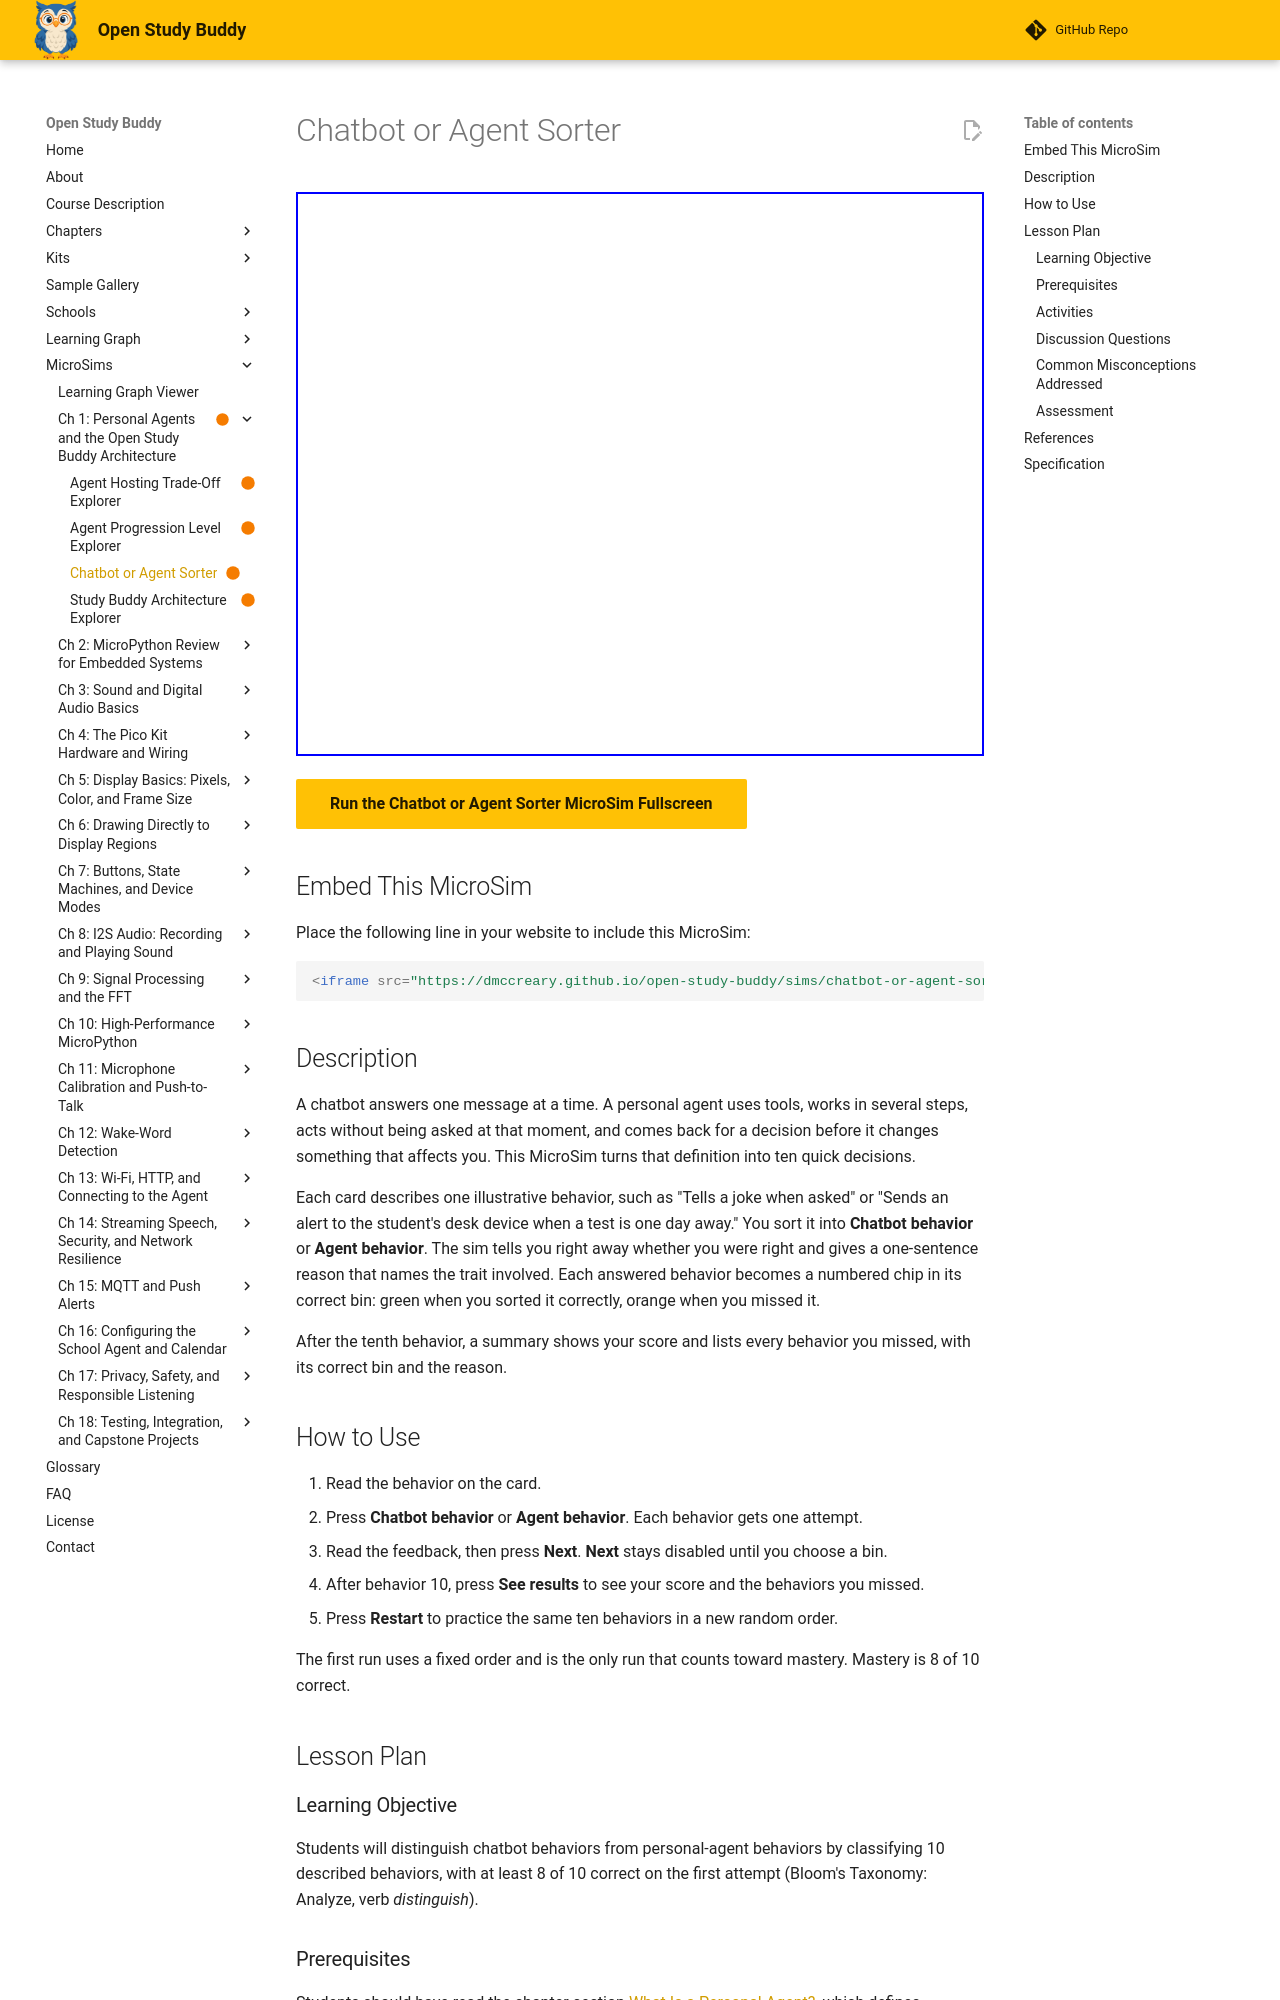

repository: dmccreary/open-study-buddy · page: sims/chatbot-or-agent-sorter/index.html · generator: mkdocs

---
title: "Chatbot or Agent Sorter"
description: "Sort 10 described behaviors into chatbot or personal agent, using tools, multiple steps, proactive action and asking before acting."
status: built
library: p5.js
bloom_level: Analyze
image: /sims/chatbot-or-agent-sorter/chatbot-or-agent-sorter.png
og:image: /sims/chatbot-or-agent-sorter/chatbot-or-agent-sorter.png
twitter:image: /sims/chatbot-or-agent-sorter/chatbot-or-agent-sorter.png
social:
   cards: false
---

# Chatbot or Agent Sorter

<iframe src="main.html" width="100%" height="564px" scrolling="no"></iframe>

[Run the Chatbot or Agent Sorter MicroSim Fullscreen](./main.html){ .md-button .md-button--primary }

## Embed This MicroSim

Place the following line in your website to include this MicroSim:

```html
<iframe src="https://dmccreary.github.io/open-study-buddy/sims/chatbot-or-agent-sorter/main.html" width="100%" height="564px" scrolling="no"></iframe>
```

## Description

A chatbot answers one message at a time. A personal agent uses tools, works in
several steps, acts without being asked at that moment, and comes back for a
decision before it changes something that affects you. This MicroSim turns that
definition into ten quick decisions.

Each card describes one illustrative behavior, such as "Tells a joke when asked"
or "Sends an alert to the student's desk device when a test is one day away."
You sort it into **Chatbot behavior** or **Agent behavior**. The sim tells you
right away whether you were right and gives a one-sentence reason that names
the trait involved. Each answered behavior becomes a numbered chip in its
correct bin: green when you sorted it correctly, orange when you missed it.

After the tenth behavior, a summary shows your score and lists every behavior
you missed, with its correct bin and the reason.

## How to Use

1. Read the behavior on the card.
2. Press **Chatbot behavior** or **Agent behavior**. Each behavior gets one attempt.
3. Read the feedback, then press **Next**. **Next** stays disabled until you choose a bin.
4. After behavior 10, press **See results** to see your score and the behaviors you missed.
5. Press **Restart** to practice the same ten behaviors in a new random order.

The first run uses a fixed order and is the only run that counts toward mastery.
Mastery is 8 of 10 correct.

## Lesson Plan

### Learning Objective

Students will distinguish chatbot behaviors from personal-agent behaviors by
classifying 10 described behaviors, with at least 8 of 10 correct on the first
attempt (Bloom's Taxonomy: Analyze, verb *distinguish*).

### Prerequisites

Students should have read the chapter section
[What Is a Personal Agent?](../../chapters/01-personal-agents-architecture/index.md#what-is-a-personal-agent),
which defines personal agent, chatbot, tool, and multi-step work.

### Activities

1. **Warm-up (2 minutes).** Ask students to name one app that "talks" to them.
   Is it a chatbot or an agent? Record their guesses without correcting them.
2. **First run (5 minutes).** Students complete the sorter individually. The first
   run is their evidence of mastery, so they should not restart before finishing.
3. **Rule check (5 minutes).** For each missed behavior, students write which of
   the four agent signs it shows or lacks: uses a tool to act, works in more than
   one step, acts without being prompted at that moment, or asks for approval
   before acting.
4. **Practice run (3 minutes).** Students press **Restart** and sort the shuffled
   behaviors again.

### Discussion Questions

1. Behaviors 3 and 4 both involve talking. Why is one a chatbot behavior and the
   other an agent behavior?
2. Many agents contain a chatbot-style language model inside. Does that make every
   agent a chatbot? Use the chapter's test: does it only reply, or does it act?
3. Which of the agent behaviors would you want your Study Buddy to ask permission
   for first? Why?

### Common Misconceptions Addressed

- *Any program that talks is an agent.* Behaviors 1, 7, and 10 talk but take no action.
- *A chatbot that sounds smart is an agent.* Rewriting or summarizing pasted text is
  still one request and one reply.
- *An agent must be a robot or a physical device.* Behavior 6 is software acting on a
  schedule.

### Assessment

A student who scores 8 or more on the first run has met the objective. For students
below 8, review the missed-behavior list together and ask them to explain each
reason in their own words before a practice run.

## References

- [Chapter 1: Personal Agents and the Open Study Buddy Architecture](../../chapters/01-personal-agents-architecture/index.md)
- [Software agent](https://en.wikipedia.org/wiki/Software_agent) on Wikipedia
- [Chatbot](https://en.wikipedia.org/wiki/Chatbot) on Wikipedia
